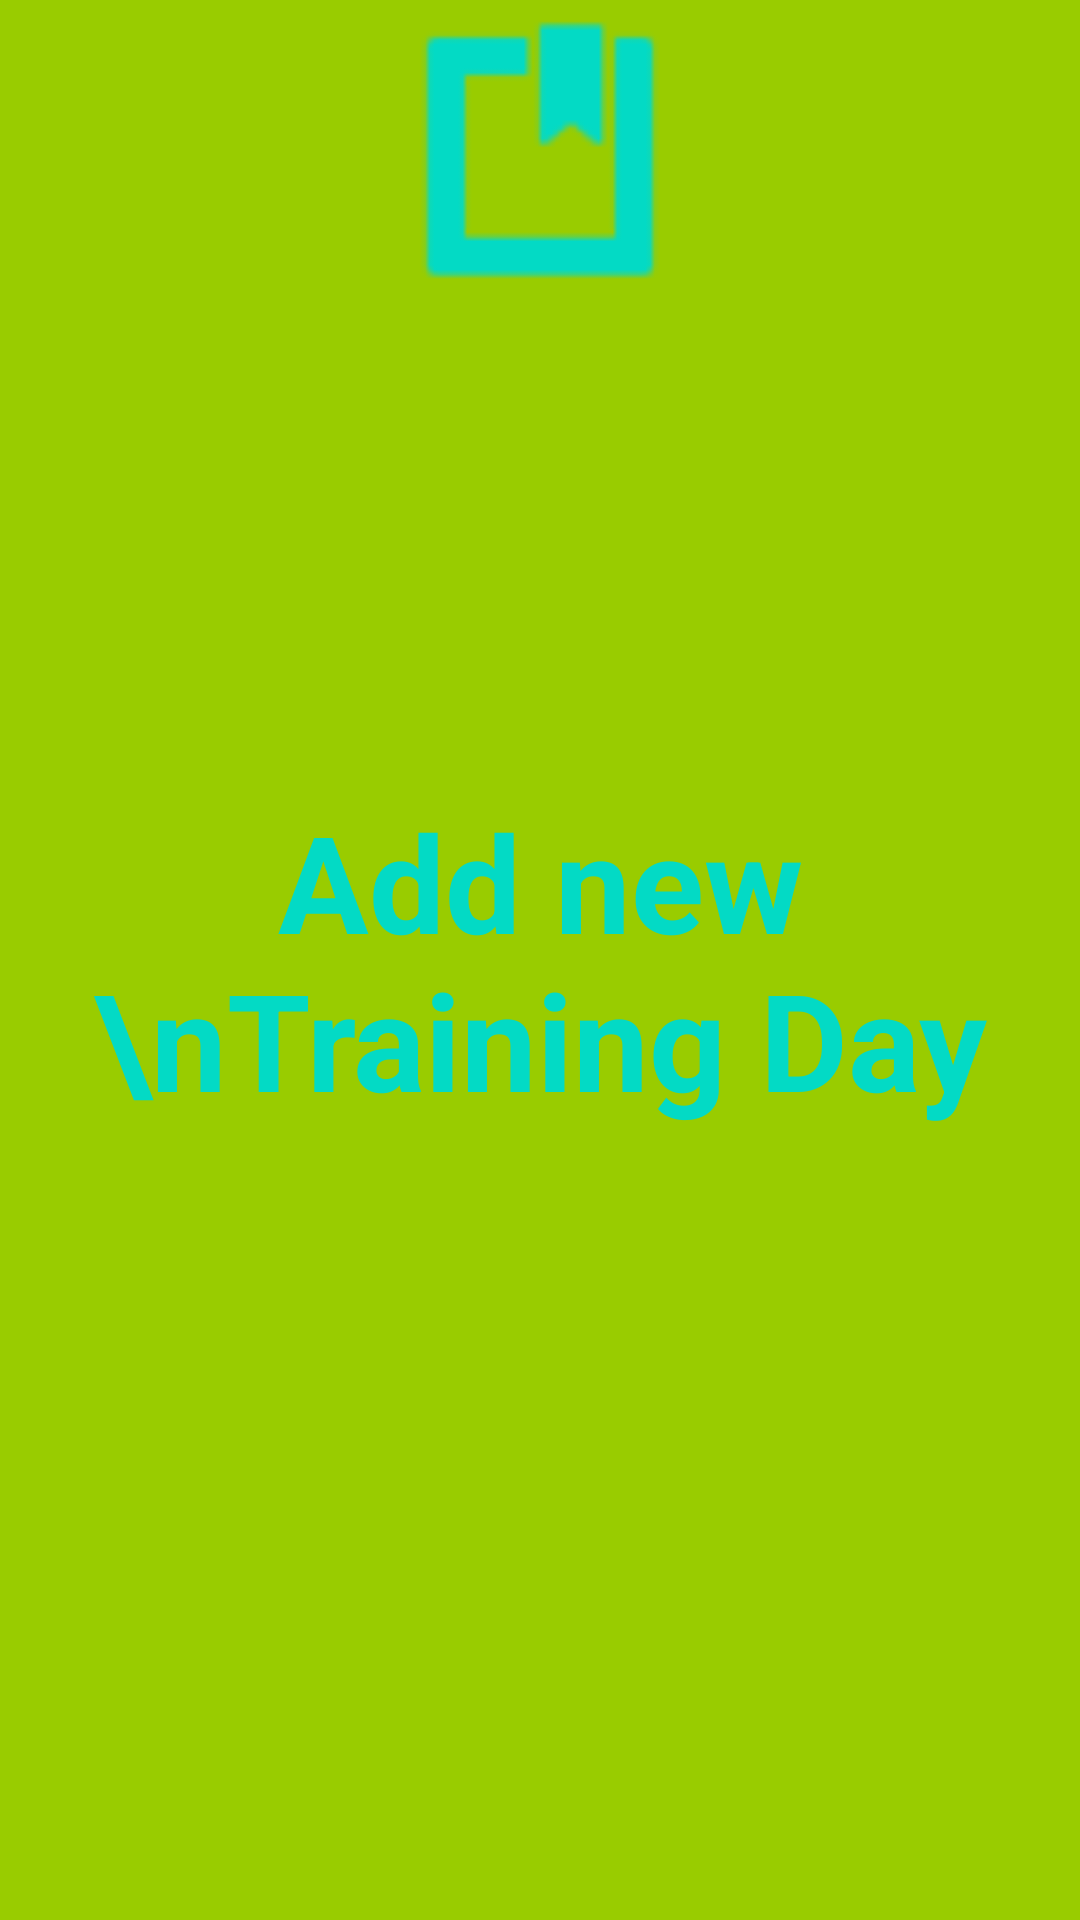

Android layout source for this screen:
<!-- AndroidManifest.xml: application theme AppTheme -->
<!-- res/layout/fragment_training_day_statistics_new.xml -->
<?xml version="1.0" encoding="utf-8"?>

<RelativeLayout xmlns:android="http://schemas.android.com/apk/res/android"
    android:layout_width="match_parent"
    android:layout_height="match_parent"
    android:paddingLeft="16dp"
    android:paddingRight="16dp"
    android:background="@android:color/holo_green_light">

    <Button
        android:layout_width="wrap_content"
        android:layout_height="wrap_content"
        android:id="@+id/newDayText"
        android:layout_centerVertical="true"
        android:layout_centerHorizontal="true"
        style="?android:attr/borderlessButtonStyle"

        android:drawablePadding="-15sp"
        android:text="Add new \nTraining Day"
        android:lines="3"
        android:longClickable="true"
        android:singleLine="false"
        android:textAlignment="gravity"
        android:textAppearance="@android:style/TextAppearance.Holo.Large"
        android:textColor="@color/colorAccent"
        android:textSize="@dimen/abc_text_size_display_2_material"
        android:typeface="normal"
        android:visibility="visible"
        android:elegantTextHeight="false"
        android:clickable="false"
        android:enabled="false"
        android:textStyle="bold" />

    <ImageView
        android:layout_width="100dp"
        android:layout_height="100dp"
        android:id="@+id/newDayImage"
        android:background="@android:drawable/ic_input_get"
        android:maxHeight="100dp"
        android:maxWidth="100dp"
        android:layout_above="@+id/imageButton"
        android:layout_centerHorizontal="true"
        android:nestedScrollingEnabled="false"
        android:backgroundTint="@color/colorAccent" />
</RelativeLayout>
<!-- resources referenced by this layout -->
<resources>
  <style name="AppTheme" parent="Theme.AppCompat.Light.DarkActionBar">
          
          <item name="colorPrimary">@android:color/holo_green_light</item>
          <item name="colorPrimaryDark">@android:color/holo_green_dark</item>
          <item name="colorAccent">@android:color/holo_red_light</item>
      </style>
  <!-- not gathered from this repository: default colours our renderer supplied (Android Studio template values) -->
  <color name="colorAccent">#FF03DAC5</color>
</resources>
